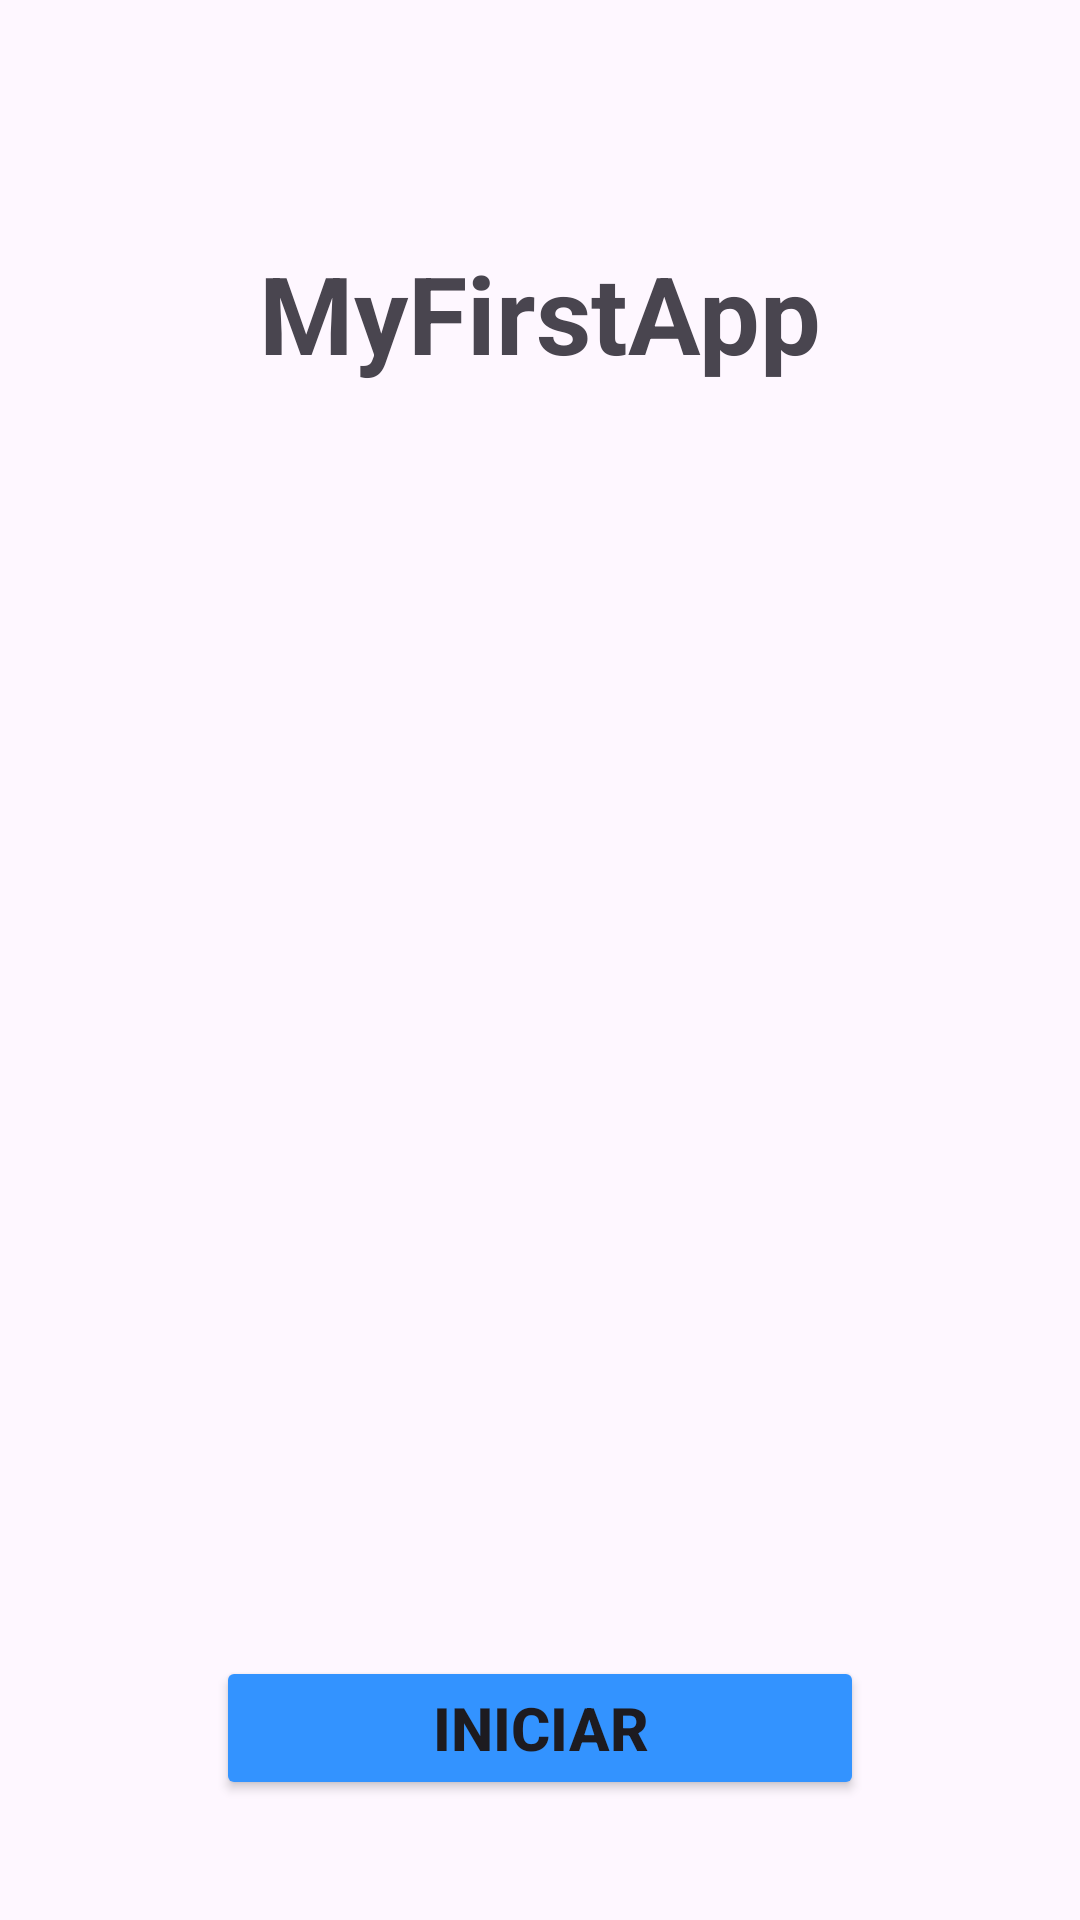

This screen was rendered from an Android layout file. Write that file and the resources it references.
<!-- AndroidManifest.xml: application theme Theme.MyFirstAppPABV -->
<!-- res/layout/activity_main.xml -->
<?xml version="1.0" encoding="utf-8"?>
<androidx.constraintlayout.widget.ConstraintLayout xmlns:android="http://schemas.android.com/apk/res/android"
    xmlns:app="http://schemas.android.com/apk/res-auto"
    xmlns:tools="http://schemas.android.com/tools"
    android:id="@+id/main"
    android:layout_width="match_parent"
    android:layout_height="match_parent"
    tools:context=".MainActivity">

    <TextView
        android:id="@+id/title"
        android:layout_width="0dp"
        android:layout_height="wrap_content"
        android:layout_marginTop="80dp"
        android:text="MyFirstApp"
        android:textAlignment="center"
        android:textSize="@dimen/text_size_large"
        android:textStyle="bold"
        app:layout_constraintEnd_toEndOf="parent"
        app:layout_constraintStart_toStartOf="parent"
        app:layout_constraintTop_toTopOf="parent"/>

    <ImageView
        android:id="@+id/androidImage"
        android:layout_width="0dp"
        android:layout_height="0dp"
        android:layout_marginTop="@dimen/margin_large"
        android:layout_marginStart="@dimen/margin_medium"
        android:layout_marginEnd="@dimen/margin_medium"
        android:src="@drawable/android"
        app:layout_constraintDimensionRatio="H,371:225"
        app:layout_constraintTop_toBottomOf="@id/title"
        app:layout_constraintStart_toStartOf="parent"
        app:layout_constraintEnd_toEndOf="parent"/>

    <Button
        android:id="@+id/start"
        android:layout_width="0dp"
        android:layout_height="wrap_content"
        android:layout_marginBottom="@dimen/margin_large"
        android:backgroundTint="@color/blueButton1"
        android:text="Iniciar"
        android:textSize="@dimen/text_size_medium"
        android:textStyle="bold"
        app:layout_constraintBottom_toBottomOf="parent"
        app:layout_constraintEnd_toEndOf="parent"
        app:layout_constraintStart_toStartOf="parent"
        app:layout_constraintWidth_percent="0.6"/>

</androidx.constraintlayout.widget.ConstraintLayout>
<!-- resources referenced by this layout -->
<resources>
  <color name="blueButton1">#3393ff</color>
  <dimen name="margin_large">40dp</dimen>
  <dimen name="margin_medium">16dp</dimen>
  <dimen name="text_size_large">36sp</dimen>
  <dimen name="text_size_medium">20sp</dimen>
  <style name="Theme.MyFirstAppPABV" parent="Base.Theme.MyFirstAppPABV" />
  <style name="Base.Theme.MyFirstAppPABV" parent="Theme.Material3.DayNight.NoActionBar">
          
          
      </style>
</resources>
